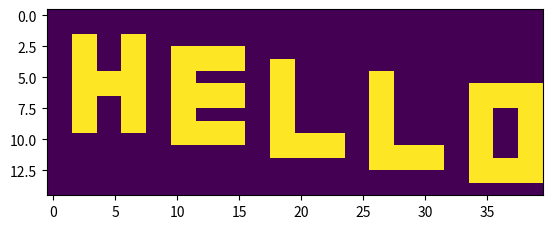
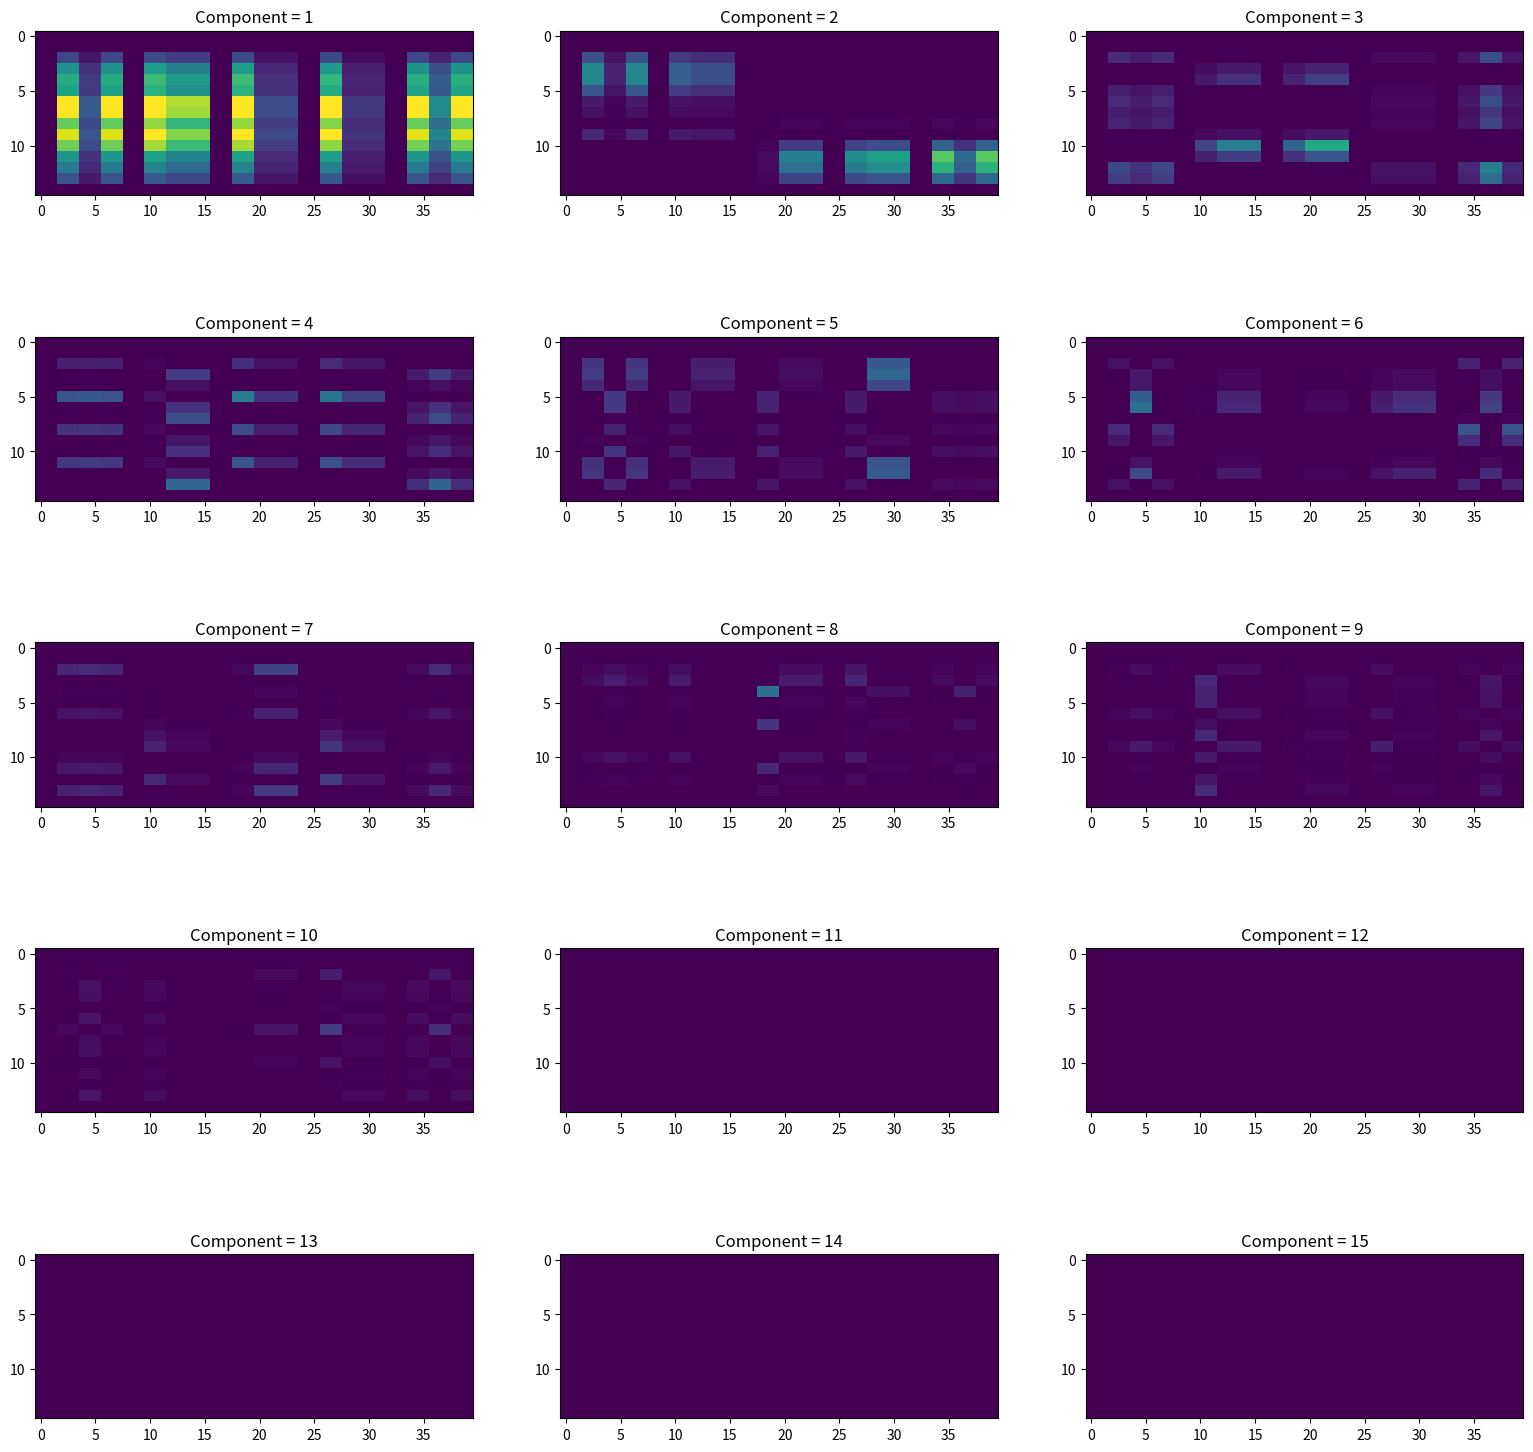
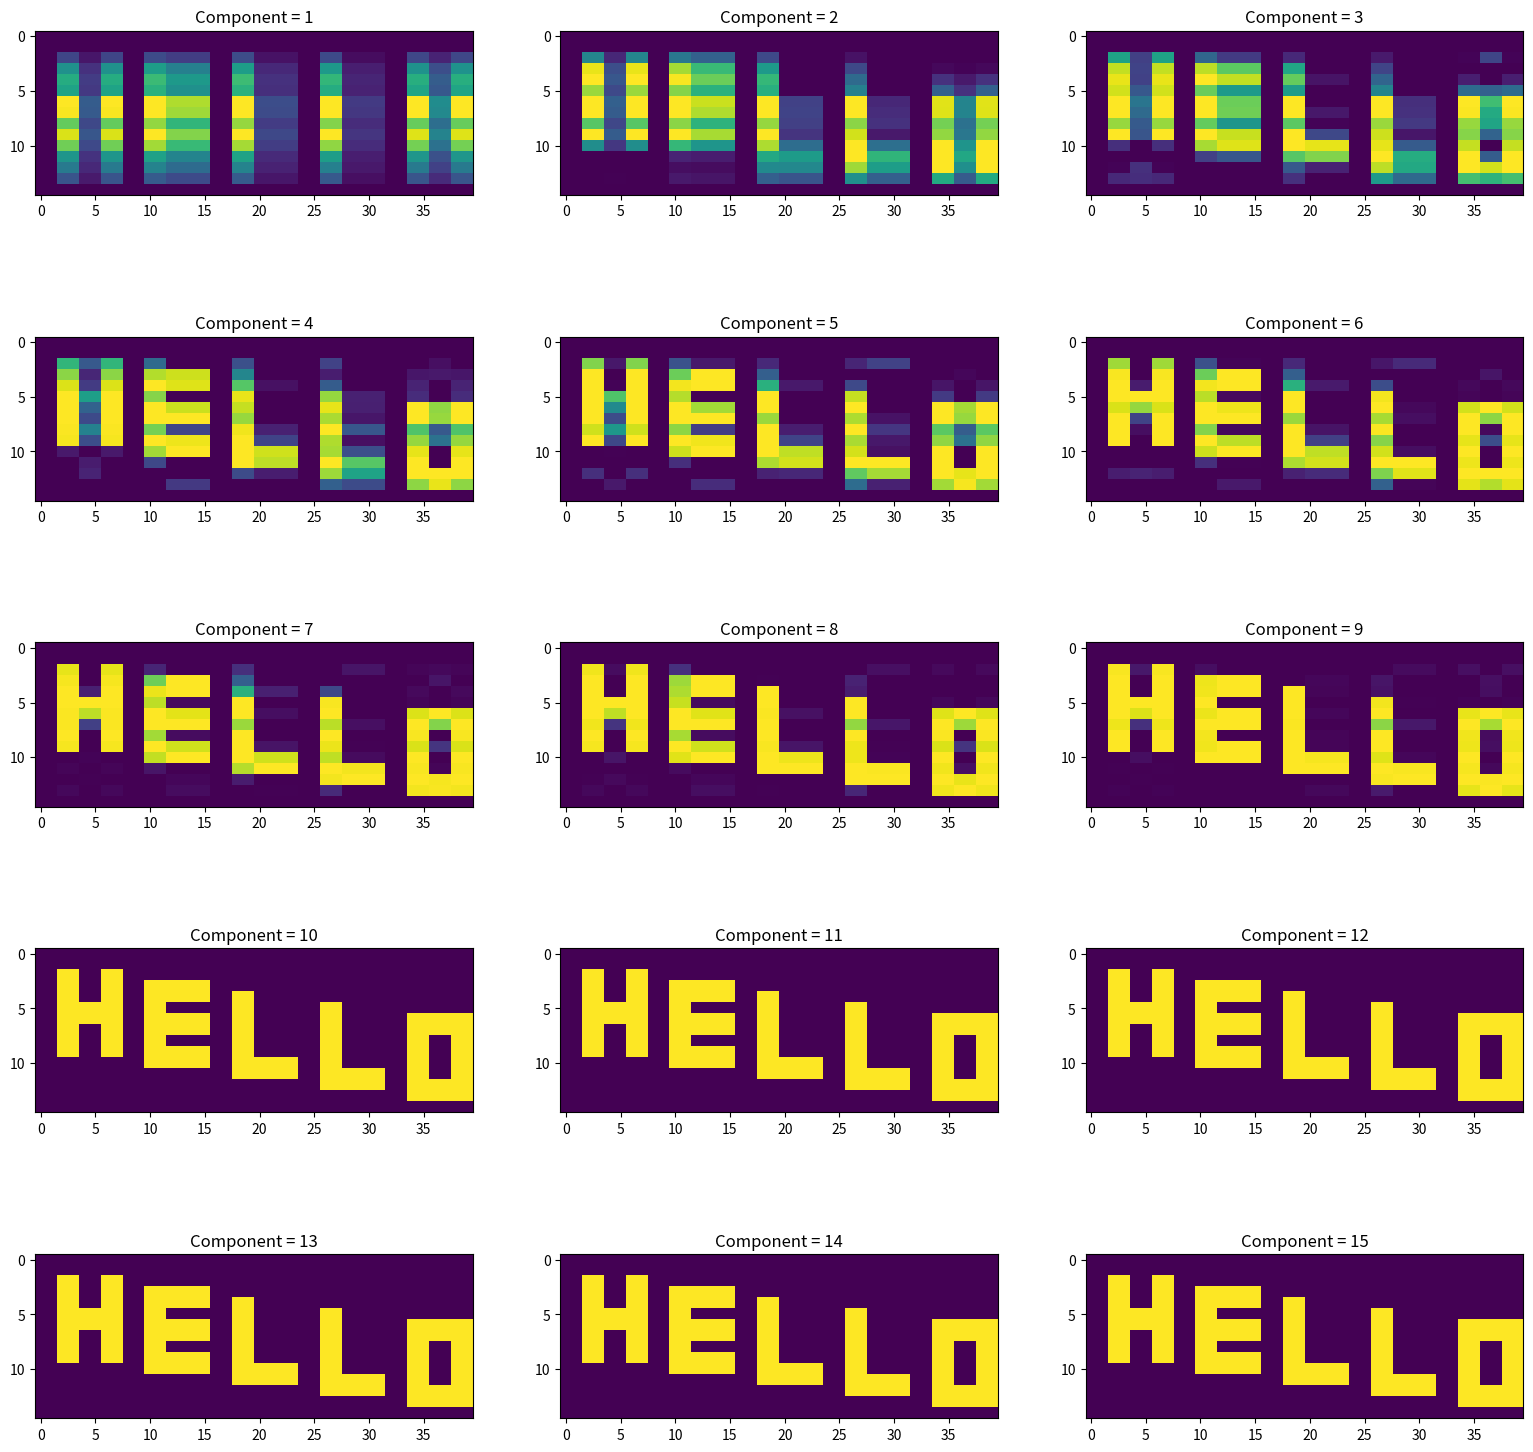

Reproduce these figures in Python, in order.
%matplotlib inline
from __future__ import print_function
import numpy
import matplotlib.pyplot as plt

A = numpy.array([
    [2.0, 0.0, 3.0],
    [5.0, 7.0, 1.0],
    [0.0, 6.0, 2.0]
])

U, sigma, V_T = numpy.linalg.svd(A, full_matrices=True)
print(numpy.dot(U, numpy.dot(numpy.diag(sigma), V_T)))

data = numpy.zeros((15,40))

#H
data[2:10,2:4] = 1
data[5:7,4:6] = 1
data[2:10,6:8] = 1

#E
data[3:11,10:12] = 1
data[3:5,12:16] = 1
data[6:8, 12:16] = 1
data[9:11, 12:16] = 1

#L
data[4:12,18:20] = 1
data[10:12,20:24] = 1

#L
data[5:13,26:28] = 1
data[11:13,28:32] = 1

#0
data[6:14,34:36] = 1
data[6:8, 36:38] = 1
data[12:14, 36:38] = 1
data[6:14,38:40] = 1

plt.imshow(data)
plt.show()

u, diag, vt = numpy.linalg.svd(data, full_matrices=True)
fig = plt.figure()
fig.set_figwidth(fig.get_figwidth() * 3)
fig.set_figheight(fig.get_figheight() * 4)
for i in range(1, 16):
    diag_matrix = numpy.concatenate((numpy.zeros((len(diag[:i]) -1),), diag[i-1: i], numpy.zeros((40-i),)))
    reconstruct = numpy.dot(numpy.dot(u, numpy.diag(diag_matrix)[:15,]), vt)
    
    axes = fig.add_subplot(5, 3, i)
    mappable = axes.imshow(reconstruct, vmin=0.0, vmax=1.0)
    axes.set_title('Component = %s' % i)
    
plt.show()

u, diag, vt = numpy.linalg.svd(data, full_matrices=True)
fig = plt.figure()
fig.set_figwidth(fig.get_figwidth() * 3)
fig.set_figheight(fig.get_figheight() * 4)
for i in range(1, 16):
    diag_matrix = numpy.concatenate((diag[:i], numpy.zeros((40-i),)))
    reconstruct = numpy.dot(numpy.dot(u, numpy.diag(diag_matrix)[:15,]), vt)

    axes = fig.add_subplot(5, 3, i)
    mappable = axes.imshow(reconstruct, vmin=0.0, vmax=1.0)
    axes.set_title('Component = %s' % i)
    
plt.show()